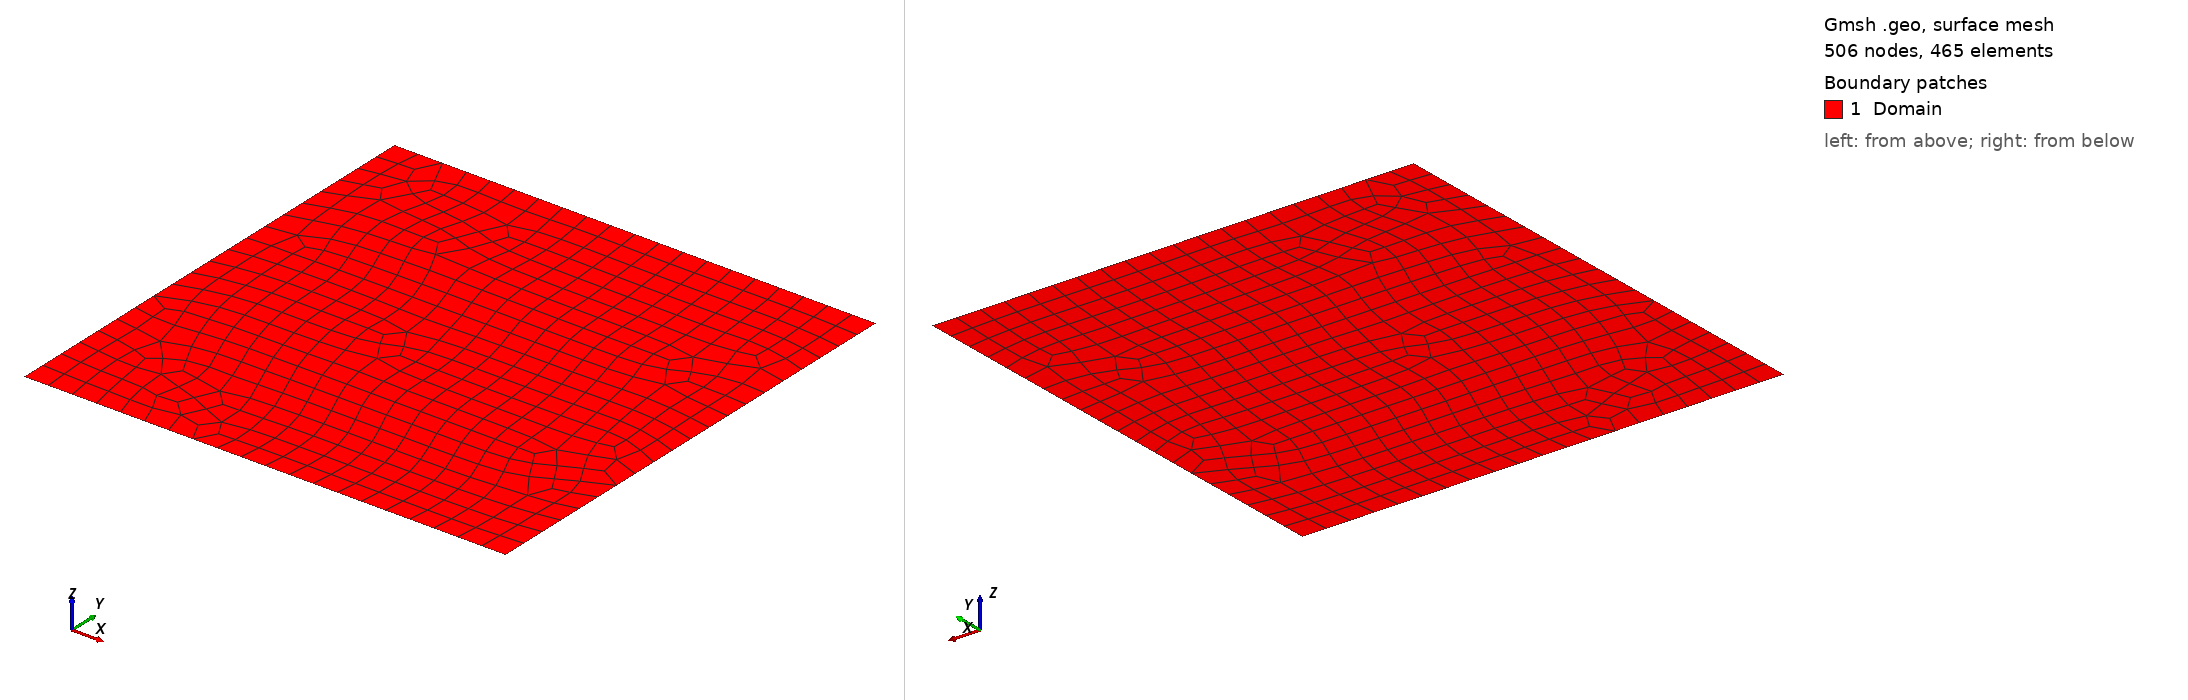

Gmsh geometry script, surface-meshed: 506 nodes, 465 surface elements. Boundary patches (legend numbers): 1 Domain. Left view from above one corner, right view from below the opposite corner. Legend entries are the model's physical surfaces. The drawing asked Gmsh for element sizes between 1% and 20% of the model's largest extent; the script's own settings can give other sizes.

=== cdsGaussHillQuad2D.geo (drawn) ===
r = DefineNumber[0.1];
Point(1) = {-1, -1, 0, r};
Point(2) = { 1, -1, 0, r};
Point(3) = {1, 1, 0, r};
Point(4) = {-1, 1, 0, r};
Line(1) = {1, 2};
Line(2) = {2, 3};
Line(3) = {3, 4};
Line(4) = {4, 1};
Line Loop(6) = {1,2,3,4};
Plane Surface(6) = {6};
Recombine Surface {6};
Physical Line("Wall",1) = {1,2,3,4};
Physical Surface("Domain",9) = {6};
